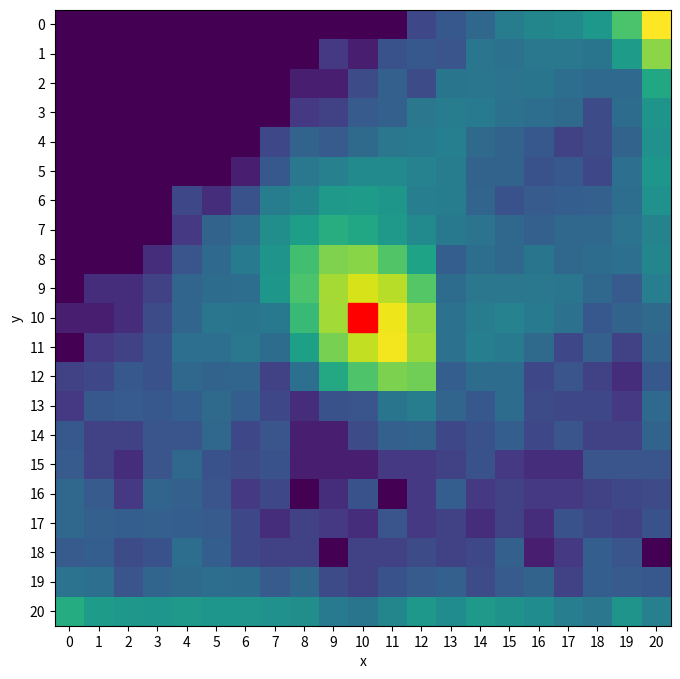

Recreate this plot in Python.
from matplotlib import patches
import matplotlib.pyplot as plt
import numpy as np


def plot_convergence_histogram():
    # Dataset 1
    data1 = [0.91, 0.9125, 0.94, 0.925, 0.915, 0.98, 0.9225, 0.9525, 0.9275, 0.9025, 0.89, 0.9, 0.8975, 0.92, 0.9425, 0.9, 0.9525, 0.9225, 0.8725, 0.935, 0.9475, 0.95, 0.9175, 0.95, 0.9125, 0.955, 0.945, 0.905, 0.9325, 0.905, 0.94, 0.9575, 0.965, 0.91, 0.905, 0.92, 0.95, 0.97, 0.925, 0.91, 0.925, 0.905, 0.89, 0.92, 0.9175, 0.9375, 0.915, 0.9575, 0.94, 0.94, 0.9025, 0.9275, 0.955, 0.925, 0.95, 0.8925, 0.8925, 0.9, 0.92, 0.94, 0.9125, 0.9325, 0.88, 0.9575, 0.9175, 0.91, 0.8975, 0.895, 0.91, 0.945, 0.9525, 0.9525, 0.92, 0.9325, 0.94, 0.9375, 0.91, 0.9275, 0.955, 0.92, 0.9225, 0.9275, 0.8875, 0.9425, 0.9375, 0.8975, 0.9425, 0.935, 0.9375, 0.9, 0.885, 0.9375, 0.965, 0.94, 0.94, 0.9275, 0.9525, 0.945, 0.9525, 0.89]

    # Dataset 2
    data2 = [0.93, 0.935, 0.945, 0.925, 0.9325, 0.9475, 0.895, 0.8875, 0.87, 0.94, 0.93, 0.94, 0.9275, 0.9275, 0.935, 0.895, 0.755, 0.9575, 0.9175, 0.9375, 0.925, 0.8975, 0.8875, 0.9575, 0.8475, 0.9325, 0.935, 0.9025, 0.915, 0.9575, 0.9275, 0.7625, 0.9425, 0.9325, 0.9175, 0.94, 0.8375, 0.9, 0.96, 0.91, 0.8875, 0.81, 0.875, 0.89, 0.955, 0.89, 0.945, 0.935, 0.92, 0.9125, 0.9175, 0.94, 0.945, 0.945, 0.91, 0.6725, 0.9325, 0.87, 0.96, 0.9575, 0.7325, 0.94, 0.9475, 0.9175, 0.9225, 0.9075, 0.9025, 0.75, 0.9275, 0.9225, 0.915, 0.9125, 0.91, 0.9325, 0.745, 0.73, 0.915, 0.9475, 0.9675, 0.9575, 0.9275, 0.93, 0.9125, 0.9325, 0.8875, 0.96, 0.9675, 0.9375, 0.87, 0.935, 0.9475, 0.8325, 0.9125, 0.925, 0.95, 0.945, 0.8725, 0.9325, 0.9375, 0.89]

    # Plotting
    plt.figure(figsize=(12, 6))

    plt.hist(data2, bins=np.arange(0.5, 1.01, 0.1), alpha=0.5, color='gray', label='Transmission Extended')
    plt.hist(data1, bins=np.arange(0.5, 1.01, 0.1), alpha=0.5, color='blue', label='Transmission')

    plt.xlabel('Result')
    plt.ylabel('Frequency')
    plt.legend()

    plt.grid(True)
    plt.show()


def plot_heatmap(data):
    for i, row in enumerate(data):
        for j, col in enumerate(row):
            data[i][j] = np.log10(data[i][j] + 1)  # Adding 1 to avoid log(0)
        
    # Plotting
    plt.figure(figsize=(8, 8))
    plt.imshow(data, cmap='viridis', interpolation='nearest')
    #plt.colorbar(label='Value')
    plt.xlabel('x')
    plt.ylabel('y')

    # Set integer ticks on both axes
    plt.xticks(np.arange(len(data[0])), np.arange(len(data[0])))
    plt.yticks(np.arange(len(data)), np.arange(len(data)))

    plt.gca().add_patch(patches.Rectangle((9.5, 9.5), 1, 1, linewidth=1, edgecolor='red', facecolor='red'))
    
    plt.show()


# Data
data_4_spread_connected = [[0, 0, 0, 0, 0, 0, 0, 0, 0, 0, 0, 0, 0, 0, 0, 0, 0, 0, 0, 0, 0], [0, 0, 0, 0, 0, 0, 0, 0, 0, 3, 0, 0, 0, 0, 0, 0, 0, 0, 0, 0, 0], [0, 0, 0, 0, 0, 0, 1, 12, 45, 32, 13, 1, 0, 0, 0, 0, 0, 0, 0, 0, 0], [0, 0, 0, 0, 0, 2, 19, 113, 249, 137, 71, 10, 0, 0, 0, 0, 0, 0, 0, 0, 0], [0, 0, 0, 0, 3, 17, 110, 393, 449, 440, 112, 21, 1, 0, 0, 0, 0, 0, 0, 0, 0], [0, 0, 0, 0, 6, 103, 393, 789, 1074, 473, 319, 67, 1, 0, 0, 0, 0, 0, 0, 0, 0], [0, 0, 0, 0, 12, 262, 808, 1316, 949, 884, 217, 63, 2, 0, 0, 0, 0, 0, 0, 0, 0], [0, 0, 0, 0, 86, 351, 978, 1204, 1560, 254, 111, 14, 2, 1, 0, 0, 0, 0, 0, 0, 0], [0, 0, 0, 1, 121, 454, 931, 1641, 5375, 375, 97, 17, 7, 2, 0, 0, 0, 0, 0, 0, 0], [0, 0, 0, 39, 97, 495, 971, 1158, 3676, 169, 54, 23, 7, 9, 1, 0, 0, 0, 0, 0, 0], [0, 0, 0, 22, 65, 273, 517, 835, 2796, 148, 42, 23, 17, 5, 0, 0, 0, 0, 0, 0, 0], [0, 0, 0, 0, 18, 95, 297, 513, 1604, 128, 47, 21, 9, 5, 0, 0, 0, 0, 0, 0, 0], [0, 0, 0, 0, 2, 25, 133, 515, 649, 138, 33, 19, 8, 3, 0, 0, 0, 0, 0, 0, 0], [0, 0, 0, 0, 0, 10, 61, 261, 240, 34, 8, 11, 5, 1, 0, 0, 0, 0, 0, 0, 0], [0, 0, 0, 0, 0, 6, 22, 18, 25, 3, 3, 0, 0, 0, 0, 0, 0, 0, 0, 0, 0], [0, 0, 0, 0, 0, 1, 3, 7, 0, 2, 0, 0, 0, 0, 0, 0, 0, 0, 0, 0, 0], [0, 0, 0, 0, 0, 0, 1, 0, 0, 0, 0, 0, 0, 0, 0, 0, 0, 0, 0, 0, 0], [0, 0, 0, 0, 0, 0, 0, 0, 0, 0, 0, 0, 0, 0, 0, 0, 0, 0, 0, 0, 0], [0, 0, 0, 0, 0, 0, 0, 0, 0, 0, 0, 0, 0, 0, 0, 0, 0, 0, 0, 0, 0], [0, 0, 0, 0, 0, 0, 0, 0, 0, 0, 0, 0, 0, 0, 0, 0, 0, 0, 0, 0, 0], [0, 0, 0, 0, 0, 0, 0, 0, 0, 0, 0, 0, 0, 0, 0, 0, 0, 0, 0, 0, 0]]
data_4_spread_connected_random = [[0, 100, 0, 12, 6, 0, 0, 0, 0, 0, 1, 0, 0, 0, 0, 0, 0, 0, 0, 0, 0], [0, 0, 91, 43, 72, 21, 7, 4, 4, 2, 3, 0, 2, 2, 0, 3, 1, 0, 2, 2, 0], [0, 100, 109, 65, 134, 56, 37, 34, 31, 46, 11, 5, 3, 2, 4, 1, 0, 3, 4, 2, 0], [0, 0, 10, 105, 69, 48, 71, 107, 178, 110, 51, 10, 1, 5, 3, 1, 5, 4, 2, 0, 0], [0, 5, 54, 152, 143, 26, 141, 315, 399, 324, 91, 20, 7, 3, 1, 7, 5, 3, 0, 0, 0], [0, 0, 0, 101, 58, 120, 349, 667, 873, 440, 284, 83, 4, 1, 8, 6, 6, 0, 0, 0, 0], [0, 100, 16, 6, 76, 294, 746, 1270, 972, 770, 212, 64, 9, 8, 9, 6, 0, 0, 1, 1, 0], [0, 100, 63, 25, 141, 401, 964, 1150, 1454, 262, 104, 31, 13, 11, 6, 2, 1, 2, 2, 1, 0], [176, 531, 157, 35, 139, 692, 963, 1429, 4459, 375, 70, 40, 13, 10, 3, 2, 3, 3, 3, 1, 0], [171, 463, 115, 46, 298, 539, 895, 964, 2602, 133, 59, 29, 19, 11, 5, 5, 5, 10, 0, 2, 0], [3, 13, 8, 8, 86, 262, 474, 676, 2092, 104, 45, 30, 22, 14, 12, 8, 13, 1, 3, 3, 0], [3, 9, 6, 5, 35, 103, 273, 412, 1256, 72, 35, 36, 33, 17, 15, 22, 4, 5, 5, 2, 0], [3, 6, 5, 4, 14, 29, 114, 383, 516, 113, 33, 29, 37, 26, 21, 9, 8, 9, 6, 2, 0], [2, 4, 5, 2, 5, 20, 62, 224, 172, 41, 15, 18, 19, 23, 18, 5, 10, 5, 4, 3, 0], [1, 4, 4, 2, 2, 13, 33, 33, 22, 9, 17, 7, 9, 12, 7, 13, 3, 2, 0, 2, 0], [0, 4, 3, 2, 2, 12, 8, 9, 3, 9, 7, 8, 6, 6, 10, 6, 6, 1, 0, 0, 0], [0, 2, 2, 2, 6, 6, 0, 5, 7, 2, 3, 7, 7, 4, 4, 5, 4, 4, 0, 0, 0], [0, 2, 0, 6, 2, 5, 0, 5, 2, 2, 1, 2, 6, 6, 4, 1, 5, 4, 3, 0, 0], [0, 0, 3, 2, 1, 5, 1, 2, 2, 1, 2, 0, 1, 5, 2, 2, 1, 4, 3, 2, 0], [0, 3, 0, 0, 2, 2, 1, 0, 3, 1, 1, 1, 0, 0, 2, 0, 1, 0, 2, 1, 0], [0, 0, 0, 0, 0, 0, 0, 0, 0, 0, 0, 0, 0, 0, 0, 0, 0, 0, 0, 0, 0]]
data_spread_connected_l = [[0, 0, 0, 0, 0, 0, 0, 0, 0, 0, 0, 0, 0, 0, 0, 0, 0, 0, 0, 0, 0], [0, 0, 0, 0, 0, 0, 0, 0, 0, 0, 0, 0, 0, 0, 0, 0, 0, 0, 0, 0, 0], [0, 0, 0, 0, 0, 0, 0, 0, 0, 0, 0, 0, 0, 0, 0, 0, 0, 0, 0, 0, 0], [0, 0, 0, 0, 0, 0, 0, 0, 0, 0, 0, 0, 0, 0, 0, 0, 0, 0, 0, 0, 0], [0, 0, 0, 0, 0, 0, 0, 0, 0, 1, 0, 0, 0, 0, 0, 0, 0, 0, 0, 0, 0], [0, 0, 0, 0, 0, 0, 0, 0, 2, 5, 5, 7, 2, 0, 0, 0, 0, 0, 0, 0, 0], [0, 0, 0, 0, 0, 0, 0, 9, 17, 29, 44, 31, 26, 4, 0, 0, 0, 0, 0, 0, 0], [0, 0, 0, 0, 0, 0, 5, 192, 604, 1295, 1650, 1573, 786, 271, 2, 0, 0, 0, 0, 0, 0], [0, 0, 0, 0, 0, 0, 54, 630, 1743, 3005, 3830, 3187, 1708, 760, 27, 0, 0, 0, 0, 0, 0], [0, 0, 0, 0, 0, 3, 152, 923, 1592, 1733, 1356, 1050, 1265, 673, 85, 3, 0, 0, 0, 0, 0], [0, 0, 0, 0, 0, 9, 193, 864, 1354, 850, 368, 320, 803, 596, 93, 12, 0, 0, 0, 0, 0], [0, 0, 0, 0, 0, 3, 120, 518, 718, 408, 110, 120, 534, 403, 127, 9, 0, 0, 0, 0, 0], [0, 0, 0, 0, 0, 5, 30, 164, 220, 115, 32, 41, 183, 99, 42, 4, 0, 0, 0, 0, 0], [0, 0, 0, 0, 0, 0, 6, 18, 25, 22, 10, 21, 30, 23, 12, 1, 0, 0, 0, 0, 0], [0, 0, 0, 0, 0, 0, 0, 1, 0, 0, 6, 9, 3, 5, 2, 0, 0, 0, 0, 0, 0], [0, 0, 0, 0, 0, 0, 0, 0, 0, 0, 0, 0, 0, 0, 0, 0, 0, 0, 0, 0, 0], [0, 0, 0, 0, 0, 0, 0, 0, 0, 0, 0, 0, 0, 0, 0, 0, 0, 0, 0, 0, 0], [0, 0, 0, 0, 0, 0, 0, 0, 0, 0, 0, 0, 0, 0, 0, 0, 0, 0, 0, 0, 0], [0, 0, 0, 0, 0, 0, 0, 0, 0, 0, 0, 0, 0, 0, 0, 0, 0, 0, 0, 0, 0], [0, 0, 0, 0, 0, 0, 0, 0, 0, 0, 0, 0, 0, 0, 0, 0, 0, 0, 0, 0, 0], [0, 0, 0, 0, 0, 0, 0, 0, 0, 0, 0, 0, 0, 0, 0, 0, 0, 0, 0, 0, 0]]
data_connected_random_l = [[0, 0, 0, 0, 0, 0, 0, 0, 0, 0, 0, 0, 0, 0, 0, 0, 2, 1, 0, 1, 0], [0, 1, 1, 0, 2, 2, 4, 2, 0, 2, 1, 3, 4, 1, 0, 3, 2, 3, 2, 2, 0], [0, 0, 2, 2, 1, 5, 2, 6, 3, 1, 2, 3, 4, 4, 7, 4, 3, 3, 3, 1, 0], [0, 0, 0, 4, 4, 1, 6, 7, 5, 7, 3, 6, 7, 10, 3, 3, 2, 1, 0, 1, 0], [0, 0, 2, 1, 4, 9, 11, 14, 20, 14, 17, 12, 13, 2, 2, 4, 2, 2, 3, 1, 0], [0, 1, 3, 9, 3, 15, 22, 23, 38, 33, 27, 24, 10, 5, 10, 5, 3, 5, 2, 1, 0], [0, 1, 5, 8, 15, 15, 24, 49, 60, 87, 66, 66, 38, 16, 8, 6, 9, 5, 2, 3, 0], [0, 2, 7, 7, 14, 11, 28, 267, 669, 1346, 1776, 1359, 728, 247, 9, 7, 1, 2, 4, 1, 0], [0, 1, 1, 9, 9, 12, 75, 672, 1810, 3218, 3526, 2932, 1528, 664, 28, 6, 6, 5, 4, 2, 0], [0, 2, 2, 5, 10, 14, 153, 966, 1663, 1755, 1329, 913, 1076, 574, 89, 13, 6, 4, 2, 1, 0], [0, 1, 3, 2, 7, 12, 215, 866, 1392, 834, 316, 241, 657, 456, 85, 19, 12, 5, 3, 3, 0], [0, 1, 1, 3, 2, 13, 124, 515, 674, 399, 113, 106, 379, 271, 87, 31, 7, 3, 4, 2, 0], [0, 0, 1, 2, 2, 11, 49, 142, 189, 131, 33, 35, 120, 74, 48, 19, 11, 6, 4, 2, 0], [0, 0, 0, 1, 4, 6, 13, 27, 36, 28, 17, 25, 38, 26, 12, 20, 14, 4, 2, 4, 0], [0, 0, 1, 1, 4, 4, 10, 9, 10, 7, 6, 12, 9, 7, 12, 9, 12, 2, 0, 0, 0], [0, 0, 0, 1, 1, 12, 8, 5, 7, 5, 7, 6, 7, 5, 5, 5, 7, 7, 2, 0, 0], [0, 0, 1, 0, 9, 8, 5, 4, 7, 3, 4, 4, 6, 3, 3, 5, 4, 6, 3, 1, 0], [0, 0, 0, 8, 8, 1, 5, 7, 1, 1, 5, 6, 1, 3, 0, 2, 4, 1, 3, 2, 0], [0, 0, 5, 6, 0, 4, 7, 0, 0, 2, 2, 4, 2, 1, 0, 2, 2, 1, 0, 1, 0], [0, 2, 1, 0, 1, 1, 0, 0, 0, 1, 0, 2, 1, 0, 0, 1, 1, 0, 1, 0, 0], [0, 0, 0, 0, 0, 0, 0, 0, 0, 0, 0, 0, 0, 0, 0, 0, 0, 0, 0, 0, 0]]
data_neihbours = [[0, 0, 0, 0, 0, 0, 0, 0, 0, 0, 0, 0, 0, 0, 0, 0, 0, 0, 0, 0, 0], [0, 0, 0, 0, 0, 0, 0, 0, 0, 0, 0, 0, 0, 0, 0, 0, 0, 0, 0, 0, 0], [0, 0, 0, 0, 0, 0, 0, 0, 0, 0, 0, 0, 0, 0, 0, 0, 0, 0, 0, 0, 0], [0, 0, 0, 0, 0, 0, 0, 0, 0, 0, 0, 0, 0, 0, 0, 0, 0, 0, 0, 0, 0], [0, 0, 0, 0, 0, 0, 0, 0, 0, 0, 0, 0, 0, 0, 0, 0, 0, 0, 0, 0, 0], [0, 0, 0, 0, 0, 0, 0, 0, 0, 0, 0, 0, 0, 0, 0, 0, 0, 0, 0, 0, 0], [0, 0, 0, 0, 0, 0, 0, 0, 0, 0, 0, 0, 0, 0, 0, 0, 0, 0, 0, 0, 0], [0, 0, 0, 0, 0, 0, 1, 3, 6, 7, 25, 18, 6, 1, 0, 0, 0, 0, 0, 0, 0], [0, 0, 0, 0, 0, 1, 6, 34, 162, 342, 429, 286, 125, 21, 2, 0, 0, 0, 0, 0, 0], [0, 0, 0, 0, 1, 8, 34, 334, 1141, 2219, 2094, 1267, 515, 98, 16, 0, 0, 0, 0, 0, 0], [0, 0, 0, 1, 5, 10, 159, 825, 2387, 3980, 3706, 2103, 684, 125, 24, 1, 0, 0, 0, 0, 0], [0, 0, 0, 1, 6, 21, 166, 671, 2054, 3506, 3066, 1725, 510, 84, 9, 0, 0, 0, 0, 0, 0], [0, 0, 0, 1, 2, 12, 73, 237, 762, 1298, 1209, 723, 189, 25, 1, 0, 0, 0, 0, 0, 0], [0, 0, 0, 0, 1, 3, 14, 35, 59, 120, 103, 77, 21, 3, 0, 0, 0, 0, 0, 0, 0], [0, 0, 0, 0, 0, 1, 0, 0, 0, 0, 0, 0, 0, 0, 0, 0, 0, 0, 0, 0, 0], [0, 0, 0, 0, 0, 0, 0, 0, 0, 0, 0, 0, 0, 0, 0, 0, 0, 0, 0, 0, 0], [0, 0, 0, 0, 0, 0, 0, 0, 0, 0, 0, 0, 0, 0, 0, 0, 0, 0, 0, 0, 0], [0, 0, 0, 0, 0, 0, 0, 0, 0, 0, 0, 0, 0, 0, 0, 0, 0, 0, 0, 0, 0], [0, 0, 0, 0, 0, 0, 0, 0, 0, 0, 0, 0, 0, 0, 0, 0, 0, 0, 0, 0, 0], [0, 0, 0, 0, 0, 0, 0, 0, 0, 0, 0, 0, 0, 0, 0, 0, 0, 0, 0, 0, 0], [0, 0, 0, 0, 0, 0, 0, 0, 0, 0, 0, 0, 0, 0, 0, 0, 0, 0, 0, 0, 0]]
data_neighbours_random = [[0, 0, 0, 0, 0, 0, 0, 0, 0, 0, 0, 0, 0, 0, 0, 0, 0, 0, 0, 0, 0], [1, 1, 1, 3, 2, 1, 1, 1, 0, 2, 0, 3, 0, 2, 1, 1, 0, 0, 0, 0, 0], [4, 3, 4, 4, 1, 4, 2, 0, 3, 2, 5, 2, 3, 2, 2, 2, 0, 0, 1, 2, 0], [9, 5, 4, 1, 5, 3, 1, 4, 2, 6, 3, 3, 2, 4, 3, 0, 4, 1, 3, 1, 0], [15, 5, 1, 5, 4, 1, 6, 2, 8, 3, 3, 3, 6, 7, 1, 4, 3, 3, 2, 1, 0], [21, 2, 6, 4, 2, 6, 4, 8, 4, 3, 4, 7, 10, 4, 6, 5, 5, 2, 1, 1, 0], [23, 8, 4, 5, 6, 5, 9, 4, 6, 4, 7, 11, 7, 9, 13, 20, 16, 5, 1, 0, 0], [28, 8, 5, 8, 6, 10, 7, 9, 9, 25, 29, 19, 23, 24, 34, 24, 28, 17, 4, 1, 0], [15, 21, 10, 11, 12, 10, 14, 37, 171, 360, 431, 292, 144, 64, 42, 23, 14, 22, 15, 3, 0], [2, 16, 28, 18, 16, 15, 50, 314, 1086, 1912, 1963, 1257, 490, 125, 38, 17, 8, 10, 22, 14, 1], [0, 5, 20, 36, 28, 41, 173, 803, 2086, 3432, 3559, 2037, 691, 122, 20, 9, 12, 6, 10, 16, 11], [0, 1, 9, 25, 50, 91, 214, 721, 1809, 3043, 3062, 1660, 533, 64, 12, 6, 10, 6, 8, 15, 10], [0, 0, 3, 11, 39, 63, 137, 328, 707, 1164, 1148, 674, 199, 25, 7, 6, 8, 4, 7, 13, 10], [0, 0, 4, 5, 17, 22, 49, 63, 81, 104, 136, 76, 24, 8, 6, 5, 6, 3, 7, 10, 10], [0, 1, 3, 10, 6, 16, 9, 8, 5, 9, 5, 7, 6, 6, 6, 2, 4, 3, 6, 8, 9], [0, 1, 7, 7, 9, 4, 6, 4, 3, 5, 4, 6, 4, 6, 6, 2, 4, 2, 4, 8, 7], [1, 4, 6, 5, 2, 4, 6, 0, 2, 5, 3, 6, 4, 5, 5, 2, 4, 2, 4, 6, 6], [2, 2, 7, 3, 2, 3, 2, 0, 2, 3, 1, 2, 4, 3, 4, 1, 3, 1, 3, 5, 6], [2, 2, 4, 2, 1, 3, 0, 0, 1, 3, 1, 1, 3, 2, 3, 0, 1, 1, 3, 4, 6], [1, 1, 3, 1, 1, 1, 0, 0, 1, 0, 1, 0, 1, 2, 2, 0, 0, 1, 0, 2, 3], [0, 0, 0, 0, 0, 0, 0, 0, 0, 0, 0, 0, 0, 0, 0, 0, 0, 0, 0, 0, 0]]
data_neihbours_reduced = [[0, 0, 0, 0, 0, 0, 0, 0, 0, 0, 0, 0, 5, 9, 15, 33, 45, 51, 82, 388, 4090], [0, 0, 0, 0, 0, 0, 0, 0, 0, 3, 1, 7, 9, 8, 25, 21, 27, 27, 24, 94, 957], [0, 0, 0, 0, 0, 0, 0, 0, 1, 1, 6, 12, 6, 24, 25, 23, 24, 19, 16, 16, 139], [0, 0, 0, 0, 0, 0, 0, 0, 3, 4, 10, 12, 26, 32, 31, 22, 19, 17, 6, 18, 72], [0, 0, 0, 0, 0, 0, 0, 5, 13, 10, 17, 26, 30, 35, 17, 13, 9, 4, 6, 13, 67], [0, 0, 0, 0, 0, 0, 1, 9, 27, 37, 50, 50, 39, 32, 13, 13, 7, 9, 5, 20, 78], [0, 0, 0, 0, 5, 2, 7, 33, 45, 89, 96, 81, 34, 33, 14, 7, 10, 11, 12, 19, 66], [0, 0, 0, 0, 3, 13, 19, 60, 102, 178, 143, 86, 53, 28, 23, 15, 12, 15, 15, 23, 40], [0, 0, 0, 2, 8, 16, 31, 74, 327, 815, 935, 431, 125, 11, 19, 15, 24, 15, 18, 20, 44], [0, 2, 2, 4, 14, 18, 19, 81, 387, 1312, 2494, 1694, 457, 18, 26, 26, 27, 25, 15, 10, 34], [1, 1, 2, 6, 14, 25, 24, 28, 284, 1283, 3198, 3313, 1034, 21, 32, 39, 29, 21, 9, 13, 17], [0, 3, 4, 7, 20, 20, 27, 18, 113, 732, 1925, 3524, 1183, 22, 35, 31, 17, 5, 12, 4, 14], [4, 5, 9, 7, 15, 13, 14, 4, 20, 148, 408, 804, 682, 11, 18, 18, 5, 8, 4, 2, 9], [3, 9, 10, 9, 11, 17, 11, 5, 2, 7, 8, 24, 32, 14, 9, 18, 6, 5, 5, 3, 16], [9, 4, 4, 8, 8, 15, 5, 8, 1, 1, 6, 12, 13, 5, 7, 11, 5, 8, 4, 4, 13], [10, 4, 2, 8, 15, 7, 6, 7, 1, 1, 1, 3, 3, 4, 7, 3, 2, 2, 8, 8, 8], [15, 10, 3, 14, 12, 8, 3, 5, 0, 2, 7, 0, 3, 11, 3, 4, 3, 3, 4, 5, 6], [15, 12, 11, 12, 11, 10, 5, 2, 4, 3, 2, 8, 3, 4, 2, 4, 2, 7, 5, 4, 7], [10, 11, 6, 7, 19, 11, 5, 4, 4, 0, 4, 4, 6, 4, 5, 12, 1, 3, 11, 8, 0], [23, 20, 8, 14, 17, 19, 18, 10, 15, 6, 4, 7, 10, 12, 6, 10, 13, 4, 11, 10, 9], [171, 95, 83, 79, 90, 77, 75, 66, 60, 30, 24, 44, 82, 57, 85, 71, 57, 34, 26, 72, 37]]
data_neighbours_reduced_random = [[2, 1, 0, 0, 1, 7, 11, 13, 10, 13, 18, 31, 36, 35, 38, 32, 43, 32, 41, 286, 3651], [4, 4, 3, 3, 3, 8, 14, 11, 14, 12, 17, 21, 22, 16, 25, 14, 26, 8, 20, 93, 857], [8, 9, 3, 5, 9, 13, 14, 6, 18, 16, 25, 15, 9, 17, 11, 14, 23, 17, 23, 28, 281], [14, 6, 13, 11, 6, 22, 9, 11, 9, 27, 17, 7, 7, 11, 21, 12, 17, 13, 16, 16, 229], [20, 14, 8, 17, 8, 17, 16, 15, 18, 26, 15, 11, 8, 16, 20, 18, 13, 21, 17, 30, 231], [17, 26, 23, 14, 14, 28, 22, 28, 33, 25, 19, 12, 17, 14, 10, 23, 23, 20, 13, 38, 206], [30, 27, 19, 19, 25, 17, 18, 33, 36, 35, 28, 20, 16, 14, 14, 14, 32, 22, 14, 35, 217], [25, 29, 36, 15, 20, 21, 30, 32, 48, 76, 60, 24, 19, 9, 10, 25, 22, 15, 30, 37, 204], [30, 18, 24, 7, 37, 26, 30, 42, 129, 264, 300, 140, 36, 6, 28, 28, 30, 25, 22, 49, 178], [46, 27, 40, 25, 31, 31, 28, 39, 161, 563, 778, 467, 102, 12, 20, 25, 39, 27, 28, 38, 176], [51, 31, 27, 27, 43, 23, 47, 36, 130, 481, 998, 979, 166, 21, 21, 41, 34, 36, 35, 38, 160], [49, 45, 46, 32, 25, 26, 36, 21, 60, 295, 688, 1026, 291, 16, 29, 25, 25, 36, 37, 47, 169], [52, 44, 40, 24, 44, 36, 33, 29, 32, 91, 223, 271, 365, 37, 49, 21, 38, 32, 47, 43, 193], [45, 54, 35, 50, 48, 46, 56, 28, 22, 27, 26, 39, 40, 55, 46, 29, 24, 46, 40, 47, 138], [70, 33, 43, 55, 42, 42, 39, 34, 34, 35, 61, 51, 33, 55, 47, 42, 41, 48, 45, 58, 120], [86, 67, 50, 33, 48, 59, 61, 37, 55, 69, 43, 44, 42, 29, 38, 37, 43, 71, 42, 52, 115], [106, 75, 58, 56, 76, 90, 52, 80, 61, 42, 37, 35, 38, 31, 30, 32, 51, 66, 65, 45, 101], [75, 85, 60, 79, 80, 81, 83, 68, 82, 45, 20, 39, 41, 46, 30, 42, 43, 57, 61, 70, 84], [97, 84, 79, 106, 98, 84, 73, 78, 56, 44, 39, 30, 60, 38, 49, 45, 47, 59, 54, 45, 67], [209, 159, 137, 154, 129, 123, 114, 100, 102, 85, 96, 85, 109, 98, 83, 83, 73, 80, 68, 57, 55], [1318, 908, 585, 467, 386, 405, 382, 427, 404, 449, 414, 391, 450, 435, 400, 385, 359, 247, 244, 172, 98]]

plot_heatmap(data=data_neihbours_reduced)